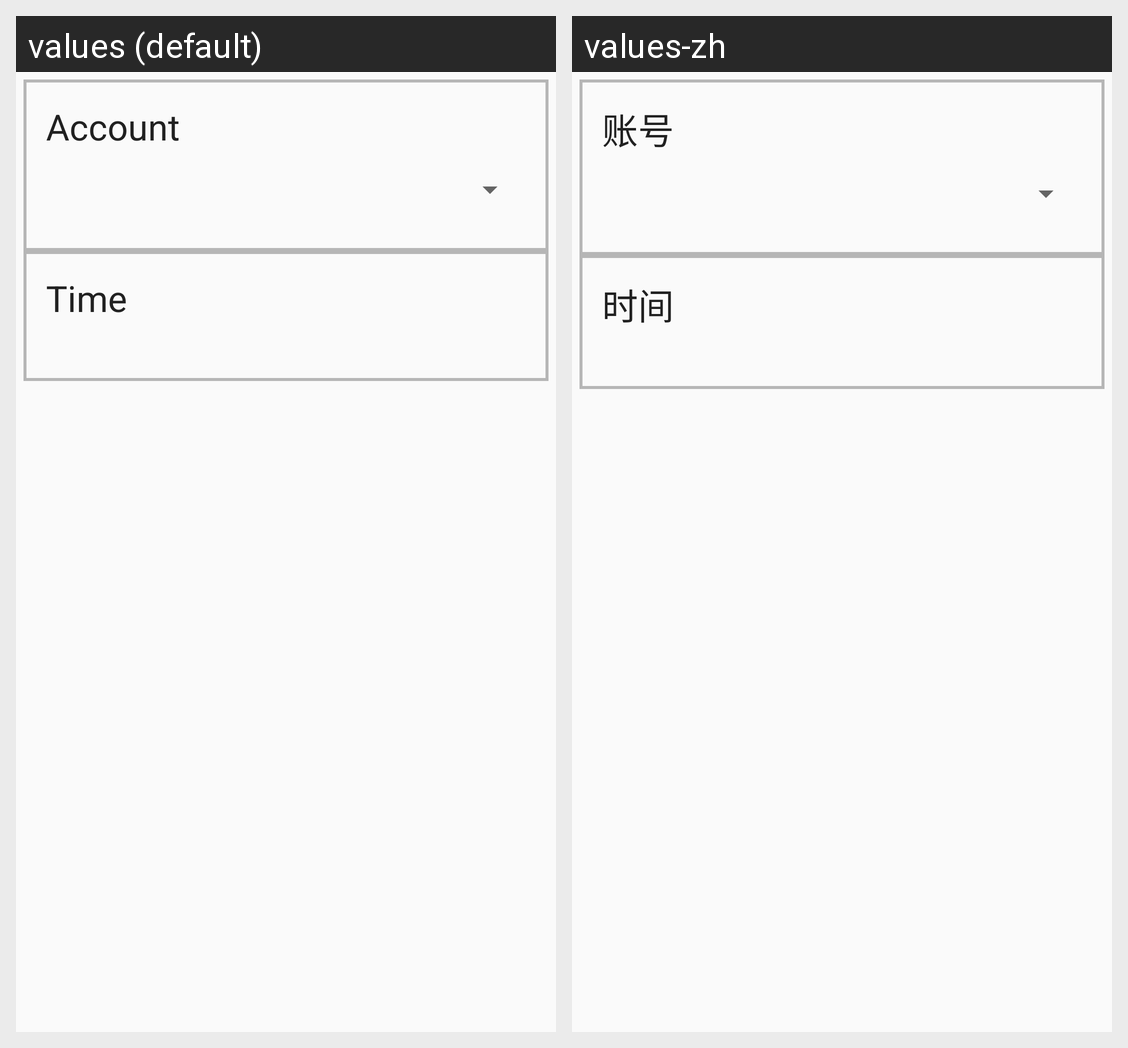

This grid shows one Android layout under two languages. Give, for every string resource on the screen, its name, the default text and each shown locale's text.
Android screen res/layout/activity_setting.xml rendered under 2 locales, left to right: values (default), values-zh. Device: Nexus 5 (rendered at 1080×1920; each locale shown at half size, 540×960, under a caption strip naming it); theme AppTheme.
Strings drawn on this screen, with the default value and each locale's value (text and hints the layout hard-codes, and strings that could not be matched under every locale, appear in the picture but are not listed):

setting_account
  values: Account
  values-zh: 账号

setting_time
  values: Time
  values-zh: 时间
